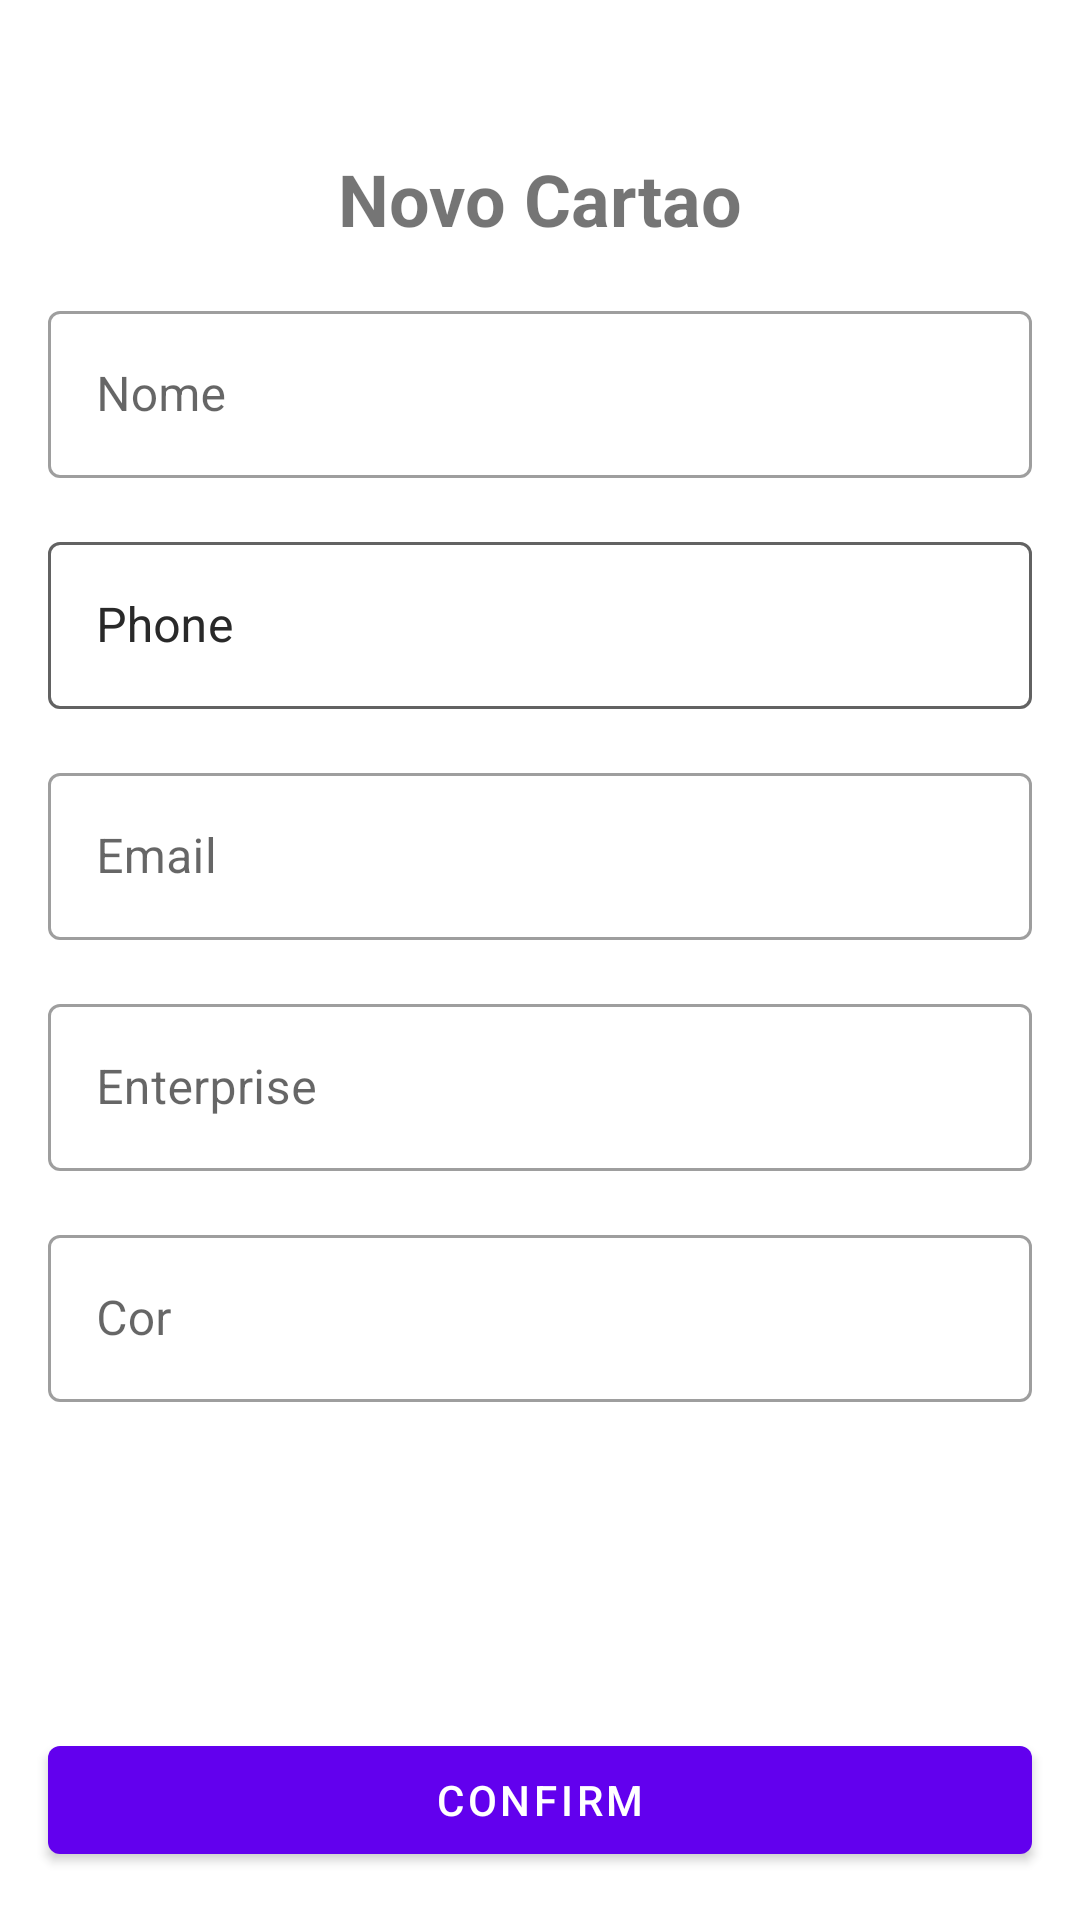

Android layout source for this screen:
<!-- AndroidManifest.xml: application theme Theme.CartaodeVisitas -->
<!-- res/layout/activity_add_business_card.xml -->
<?xml version="1.0" encoding="utf-8"?>
<androidx.constraintlayout.widget.ConstraintLayout xmlns:android="http://schemas.android.com/apk/res/android"
    xmlns:app="http://schemas.android.com/apk/res-auto"
    xmlns:tools="http://schemas.android.com/tools"
    android:layout_width="match_parent"
    android:layout_height="match_parent"
    tools:context=".ui.AddBusinessCardActivity">

    <ImageButton
        android:layout_margin="16dp"
        android:id="@+id/btn_close"
        android:layout_width="18dp"
        android:layout_height="18dp"
        android:background="?attr/actionBarItemBackground"
        android:src="@drawable/ic_close_fill0_wght400_grad0_opsz48"
        app:layout_constraintStart_toStartOf="parent"
        app:layout_constraintTop_toTopOf="parent" />

    <TextView
        android:id="@+id/TV_Title"
        android:layout_width="wrap_content"
        android:layout_height="wrap_content"
        android:layout_margin="16dp"
        android:text="@string/label_description_new_card"
        android:textSize="24sp"
        android:textStyle="bold"
        app:layout_constraintEnd_toEndOf="parent"
        app:layout_constraintStart_toStartOf="parent"
        app:layout_constraintTop_toBottomOf="@id/btn_close" />

    <com.google.android.material.textfield.TextInputLayout
        android:id="@+id/til_name"
        android:layout_width="0dp"
        android:layout_height="wrap_content"
        android:layout_margin="16dp"
        android:hint="@string/label_nome"
        app:layout_constraintEnd_toEndOf="parent"
        app:layout_constraintStart_toStartOf="parent"
        style="@style/Widget.MaterialComponents.TextInputLayout.OutlinedBox"
        app:layout_constraintTop_toBottomOf="@id/TV_Title">

        <com.google.android.material.textfield.TextInputEditText
            android:layout_width="match_parent"
            android:layout_height="match_parent"
            android:inputType="text"/>
    </com.google.android.material.textfield.TextInputLayout>

    <com.google.android.material.textfield.TextInputLayout
        android:id="@+id/til_telefone"
        android:layout_width="0dp"
        android:layout_height="wrap_content"
        android:layout_margin="16dp"
        android:hint="@string/label_phone"
        app:layout_constraintEnd_toEndOf="parent"
        app:layout_constraintStart_toStartOf="parent"
        style="@style/Widget.MaterialComponents.TextInputLayout.OutlinedBox"
        app:layout_constraintTop_toBottomOf="@id/til_name">

        <com.google.android.material.textfield.TextInputEditText
            android:layout_width="match_parent"
            android:layout_height="match_parent"
            android:inputType="text"/>
    </com.google.android.material.textfield.TextInputLayout>

    <com.google.android.material.textfield.TextInputLayout
        android:id="@+id/til_email"
        android:layout_width="0dp"
        android:layout_height="wrap_content"
        android:layout_margin="16dp"
        android:hint="@string/label_email"
        app:layout_constraintEnd_toEndOf="parent"
        app:layout_constraintStart_toStartOf="parent"
        style="@style/Widget.MaterialComponents.TextInputLayout.OutlinedBox"
        app:layout_constraintTop_toBottomOf="@id/til_phone">

        <com.google.android.material.textfield.TextInputEditText
            android:layout_width="match_parent"
            android:layout_height="match_parent"
            android:inputType="textEmailAddress"/>
    </com.google.android.material.textfield.TextInputLayout>

    <com.google.android.material.textfield.TextInputLayout
        android:id="@+id/til_enterprise"
        android:layout_width="0dp"
        android:layout_height="wrap_content"
        android:layout_margin="16dp"
        android:hint="@string/label_enterprise"
        app:layout_constraintEnd_toEndOf="parent"
        app:layout_constraintStart_toStartOf="parent"
        style="@style/Widget.MaterialComponents.TextInputLayout.OutlinedBox"
        app:layout_constraintTop_toBottomOf="@id/til_email">

        <com.google.android.material.textfield.TextInputEditText
            android:layout_width="match_parent"
            android:layout_height="match_parent"
            android:inputType="text"/>
    </com.google.android.material.textfield.TextInputLayout>

    <com.google.android.material.textfield.TextInputLayout
        android:id="@+id/til_phone"
        android:layout_width="0dp"
        android:layout_height="wrap_content"
        android:layout_margin="16dp"
        android:hint="@string/label_phone"
        app:layout_constraintEnd_toEndOf="parent"
        app:layout_constraintStart_toStartOf="parent"
        style="@style/Widget.MaterialComponents.TextInputLayout.OutlinedBox"
        app:layout_constraintTop_toBottomOf="@id/til_name"
        tools:ignore="DuplicateIds">

        <com.google.android.material.textfield.TextInputEditText
            android:layout_width="match_parent"
            android:layout_height="match_parent"
            android:inputType="text"/>
    </com.google.android.material.textfield.TextInputLayout>

    <com.google.android.material.textfield.TextInputLayout
        android:id="@+id/til_cor"
        android:layout_width="0dp"
        android:layout_height="wrap_content"
        android:layout_margin="16dp"
        android:hint="@string/label_cor"
        app:layout_constraintEnd_toEndOf="parent"
        app:layout_constraintStart_toStartOf="parent"
        style="@style/Widget.MaterialComponents.TextInputLayout.OutlinedBox"
        app:layout_constraintTop_toBottomOf="@id/til_enterprise">

        <com.google.android.material.textfield.TextInputEditText
            android:layout_width="match_parent"
            android:layout_height="match_parent"
            android:inputType="text"/>
    </com.google.android.material.textfield.TextInputLayout>

    <com.google.android.material.button.MaterialButton
        android:id="@+id/btn_confirm"
        android:layout_width="0dp"
        android:layout_height="wrap_content"
        android:layout_margin="16dp"
        android:text="@string/label_confirm"

        app:layout_constraintBottom_toBottomOf="parent"
        app:layout_constraintEnd_toEndOf="parent"
        app:layout_constraintStart_toStartOf="parent"/>

</androidx.constraintlayout.widget.ConstraintLayout>
<!-- resources referenced by this layout -->
<resources>
  <string name="label_confirm">Confirm</string>
  <string name="label_cor">Cor</string>
  <string name="label_description_new_card">Novo Cartao</string>
  <string name="label_email">Email</string>
  <string name="label_enterprise">Enterprise</string>
  <string name="label_nome">Nome</string>
  <string name="label_phone">Phone</string>
  <style name="Theme.CartaodeVisitas" parent="Theme.MaterialComponents.DayNight.NoActionBar">
          
          <item name="colorPrimary">@color/purple_500</item>
          <item name="colorPrimaryVariant">@color/purple_700</item>
          <item name="colorOnPrimary">@color/white</item>
          
          <item name="colorSecondary">@color/purple_700</item>
          <item name="colorSecondaryVariant">@color/teal_700</item>
          <item name="colorOnSecondary">@color/white</item>
          
          <item name="android:statusBarColor" tools:targetApi="l">?attr/colorPrimaryVariant</item>
          
      </style>
  <!-- not gathered from this repository: default colours our renderer supplied (Android Studio template values) -->
  <color name="purple_500">#FF6200EE</color>
  <color name="purple_700">#FF3700B3</color>
  <color name="teal_700">#FF018786</color>
  <color name="white">#FFFFFFFF</color>
</resources>
